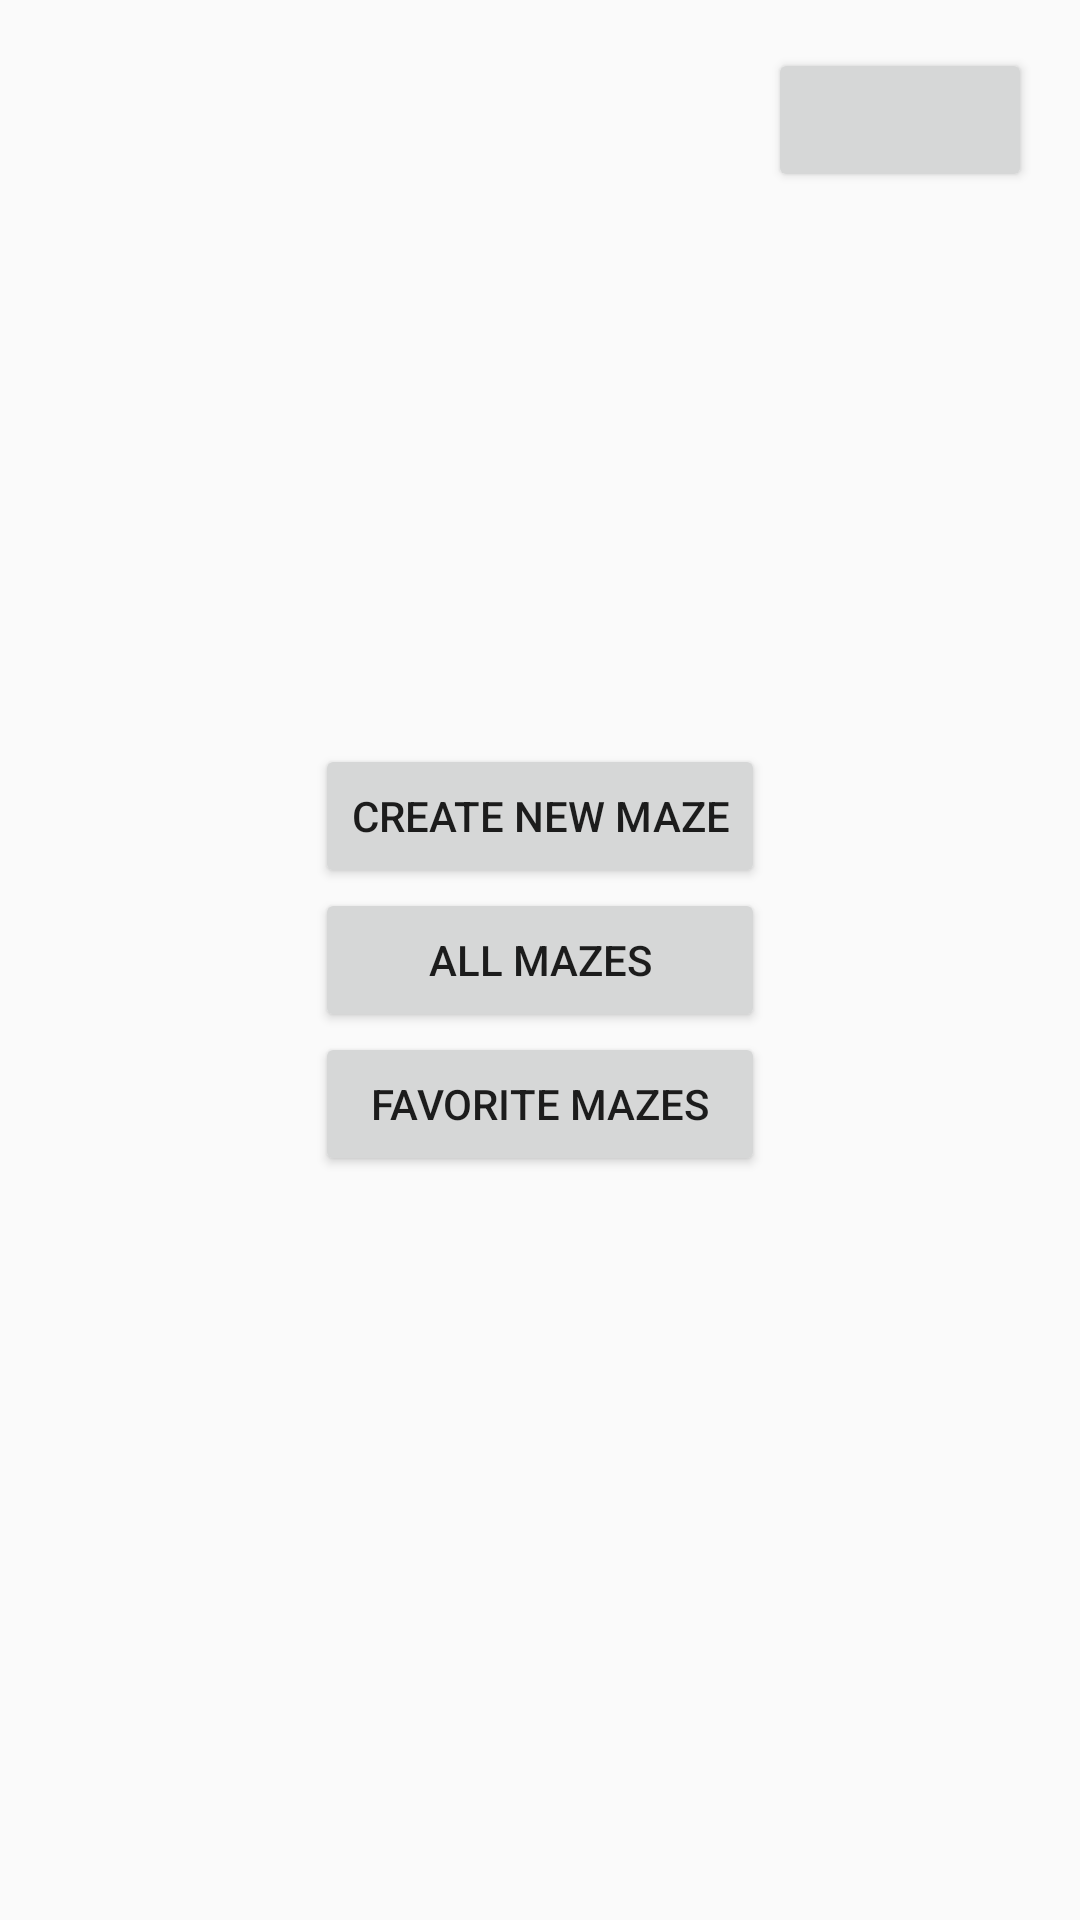

The Android layout XML behind this screen, and the referenced resources:
<!-- AndroidManifest.xml: application theme Theme.MazeApp -->
<!-- res/layout/main_menu_activity.xml -->
<?xml version="1.0" encoding="utf-8"?>
<androidx.constraintlayout.widget.ConstraintLayout xmlns:android="http://schemas.android.com/apk/res/android"
    xmlns:app="http://schemas.android.com/apk/res-auto"
    xmlns:tools="http://schemas.android.com/tools"
    android:layout_width="match_parent"
    android:layout_height="match_parent">

    <LinearLayout
        android:layout_width="wrap_content"
        android:layout_height="wrap_content"
        android:gravity="center"
        android:orientation="vertical"
        app:layout_constraintBottom_toBottomOf="parent"
        app:layout_constraintEnd_toEndOf="parent"
        app:layout_constraintStart_toStartOf="parent"
        app:layout_constraintTop_toTopOf="parent">

        <Button
            android:id="@+id/createMazeButtonView"
            android:layout_width="match_parent"
            android:layout_height="wrap_content"
            android:text="@string/createMazeButtonView" />

        <Button
            android:id="@+id/mazeListButtonView"
            android:layout_width="match_parent"
            android:layout_height="wrap_content"
            android:text="@string/mazeListButtonView" />

        <Button
            android:id="@+id/favoriteListButtonView"
            android:layout_width="match_parent"
            android:layout_height="wrap_content"
            android:text="@string/favoriteListButtonView" />
    </LinearLayout>

    <TextView
        android:id="@+id/accountNameTextView"
        android:layout_width="wrap_content"
        android:layout_height="wrap_content"
        android:layout_marginStart="16dp"
        android:layout_marginTop="16dp"
        app:layout_constraintStart_toStartOf="parent"
        app:layout_constraintTop_toTopOf="parent" />

    <Button
        android:id="@+id/logOutButtonView"
        android:layout_width="wrap_content"
        android:layout_height="wrap_content"
        android:layout_marginTop="16dp"
        android:layout_marginEnd="16dp"
        app:layout_constraintEnd_toEndOf="parent"
        app:layout_constraintTop_toTopOf="parent" />

</androidx.constraintlayout.widget.ConstraintLayout>
<!-- resources referenced by this layout -->
<resources>
  <string name="createMazeButtonView">Create New Maze</string>
  <string name="favoriteListButtonView">Favorite Mazes</string>
  <string name="mazeListButtonView">All Mazes</string>
  <style name="Theme.MazeApp" parent="Theme.AppCompat.Light.NoActionBar">
          
          <item name="colorPrimary">@color/purple_500</item>
          <item name="colorPrimaryVariant">@color/purple_700</item>
          <item name="colorOnPrimary">@color/white</item>
          
          <item name="colorSecondary">@color/teal_200</item>
          <item name="colorSecondaryVariant">@color/teal_700</item>
          <item name="colorOnSecondary">@color/black</item>
          
          <item name="windowActionBar">false</item>
          <item name="windowNoTitle">true</item>
      </style>
  <!-- not gathered from this repository: default colours our renderer supplied (Android Studio template values) -->
  <color name="purple_500">#FF6200EE</color>
  <color name="purple_700">#FF3700B3</color>
  <color name="teal_200">#FF03DAC5</color>
  <color name="teal_700">#FF018786</color>
  <color name="black">#FF000000</color>
  <color name="white">#FFFFFFFF</color>
</resources>
